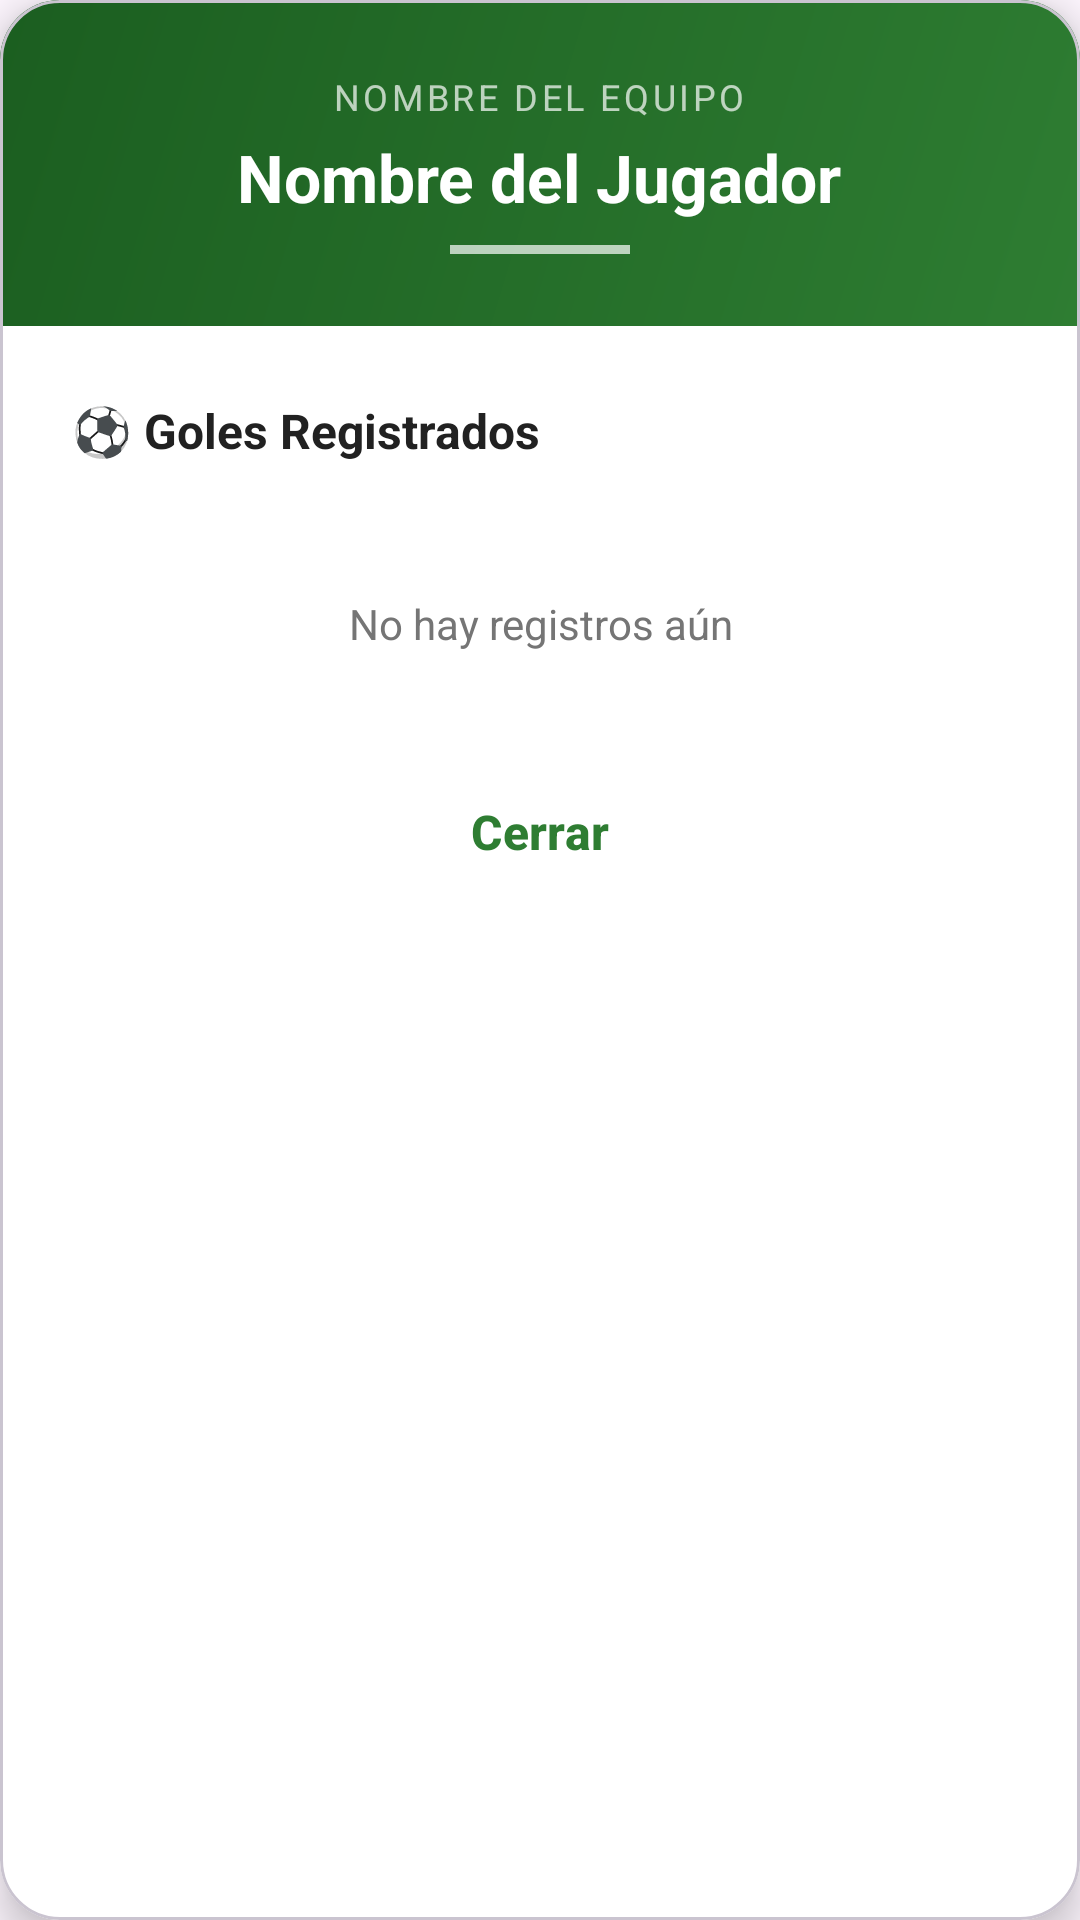

The Android layout XML behind this screen, and the referenced resources:
<!-- AndroidManifest.xml: application theme Theme.GoldeskApp -->
<!-- res/layout/dialog_estadisticas_lista.xml -->
<?xml version="1.0" encoding="utf-8"?>
<com.google.android.material.card.MaterialCardView xmlns:android="http://schemas.android.com/apk/res/android"
    xmlns:app="http://schemas.android.com/apk/res-auto"
    android:layout_width="match_parent"
    android:layout_height="wrap_content"
    android:layout_margin="0dp"
    app:cardCornerRadius="20dp"
    app:cardElevation="8dp"
    app:cardPreventCornerOverlap="true"
    app:cardBackgroundColor="@color/white_surface"
    app:cardUseCompatPadding="false">

    <LinearLayout
        android:layout_width="match_parent"
        android:layout_height="match_parent"
        android:orientation="vertical">

        
        <LinearLayout
            android:layout_width="match_parent"
            android:layout_height="wrap_content"
            android:background="@drawable/gradient_header"
            android:orientation="vertical"
            android:padding="24dp"
            android:gravity="center">

            
            <TextView
                android:id="@+id/tvEquipo"
                android:layout_width="wrap_content"
                android:layout_height="wrap_content"
                android:text="Nombre del Equipo"
                android:textSize="12sp"
                android:textColor="#B3FFFFFF"
                android:textAllCaps="true"
                android:letterSpacing="0.1"
                android:layout_marginBottom="4dp"/>

            
            <TextView
                android:id="@+id/tvJugador"
                android:layout_width="wrap_content"
                android:layout_height="wrap_content"
                android:text="Nombre del Jugador"
                android:textSize="22sp"
                android:textStyle="bold"
                android:textColor="#FFFFFF"
                android:layout_marginBottom="8dp"/>

            
            <View
                android:layout_width="60dp"
                android:layout_height="3dp"
                android:background="#FFFFFF"
                android:alpha="0.7"/>

        </LinearLayout>

        
        <LinearLayout
            android:layout_width="match_parent"
            android:layout_height="wrap_content"
            android:orientation="vertical"
            android:padding="24dp"
            android:background="@color/white_surface">

            
            <TextView
                android:id="@+id/tvTituloSeccion"
                android:layout_width="wrap_content"
                android:layout_height="wrap_content"
                android:text="⚽ Goles Registrados"
                android:textSize="16sp"
                android:textStyle="bold"
                android:textColor="@color/text_primary"
                android:layout_marginBottom="12dp"/>

            
            <androidx.recyclerview.widget.RecyclerView
                android:id="@+id/rvEstadisticas"
                android:layout_width="match_parent"
                android:layout_height="wrap_content"
                android:clipToPadding="false" />

            
            <TextView
                android:id="@+id/tvEmptyMessage"
                android:layout_width="match_parent"
                android:layout_height="wrap_content"
                android:text="@string/no_hay_registros"
                android:textSize="14sp"
                android:textColor="@color/text_secondary"
                android:gravity="center"
                android:padding="32dp" />

            
            <Button
                android:id="@+id/btnCerrar"
                android:layout_width="match_parent"
                android:layout_height="56dp"
                android:text="Cerrar"
                android:textSize="16sp"
                android:textStyle="bold"
                android:textAllCaps="false"
                style="@style/Widget.Material3.Button.OutlinedButton"
                app:strokeColor="@color/soccer_green"
                android:textColor="@color/soccer_green"/>

        </LinearLayout>

    </LinearLayout>

</com.google.android.material.card.MaterialCardView>
<!-- resources referenced by this layout -->
<resources>
  <color name="soccer_green">#2E7D32</color>
  <color name="text_primary">#212121</color>
  <color name="text_secondary">#757575</color>
  <color name="white_surface">#FFFFFFFF</color>
  <!-- drawable gradient_header (drawable) -->
  <?xml version="1.0" encoding="utf-8"?>
  <shape xmlns:android="http://schemas.android.com/apk/res/android">
      <gradient
          android:angle="135"
          android:startColor="#2E7D32"
          android:endColor="#1B5E20"
          android:type="linear"/>
  </shape>
  <string name="no_hay_registros">No hay registros aún</string>
  <style name="Theme.GoldeskApp" parent="Base.Theme.GoldeskApp" />
  <style name="Base.Theme.GoldeskApp" parent="Theme.Material3.DayNight.NoActionBar">
          <item name="colorPrimary">@color/soccer_green</item>
          <item name="colorError">@color/error_red</item>
  
          <item name="materialAlertDialogTheme">@style/CustomDialogTheme</item>
      </style>
  <color name="error_red">#ef4444</color>
  <style name="DialogAnimation">
          <item name="android:windowEnterAnimation">@anim/dialog_enter</item>
          <item name="android:windowExitAnimation">@anim/dialog_exit</item>
      </style>
  <style name="ShapeAppearance.Dialog.Rounded" parent="">
          <item name="cornerFamily">rounded</item>
          <item name="cornerSize">20dp</item>
      </style>
  <color name="white">#FFFFFFFF</color>
  <style name="TextAppearance.Dialog.Title" parent="TextAppearance.Material3.HeadlineSmall">
          <item name="android:textSize">20sp</item>
          <item name="android:textStyle">bold</item>
          <item name="android:textColor">@color/dialog_text_primary</item>
          <item name="fontFamily">sans-serif-medium</item>
      </style>
  <style name="TextAppearance.Dialog.Message" parent="TextAppearance.Material3.BodyMedium">
          <item name="android:textSize">14sp</item>
          <item name="android:textColor">@color/dialog_text_secondary</item>
          <item name="android:lineSpacingExtra">4dp</item>
          <item name="fontFamily">sans-serif</item>
      </style>
  <style name="Dialog.Button.Positive" parent="Widget.Material3.Button">
          <item name="android:layout_marginEnd">8dp</item>
          <item name="android:textAllCaps">false</item>
          <item name="android:textSize">14sp</item>
          <item name="android:textStyle">bold</item>
          <item name="backgroundTint">@color/soccer_green</item>
          <item name="android:textColor">@color/white</item>
          <item name="shapeAppearanceOverlay">@style/ShapeAppearance.Dialog.Button.Rounded</item>
          <item name="rippleColor">@color/button_ripple_positive</item>
      </style>
  <style name="Dialog.Button.Neutral" parent="Widget.Material3.Button.TextButton">
          <item name="android:textAllCaps">false</item>
          <item name="android:textSize">14sp</item>
          <item name="android:textStyle">bold</item>
          <item name="android:textColor">@color/dialog_text_secondary</item>
          <item name="rippleColor">@color/button_ripple_neutral</item>
      </style>
  <color name="dialog_divider">#e5e7eb</color>
  <color name="dialog_text_primary">#1f2937</color>
  <color name="dialog_text_secondary">#6b7280</color>
  <style name="ShapeAppearance.Dialog.Button.Rounded" parent="">
          <item name="cornerSize">12dp</item>
      </style>
  <color name="button_ripple_positive">#80ffffff</color>
  <color name="dialog_button_stroke">#d1d5db</color>
  <color name="button_ripple_negative">#1a000000</color>
  <color name="button_ripple_neutral">#1a6b7280</color>
</resources>
